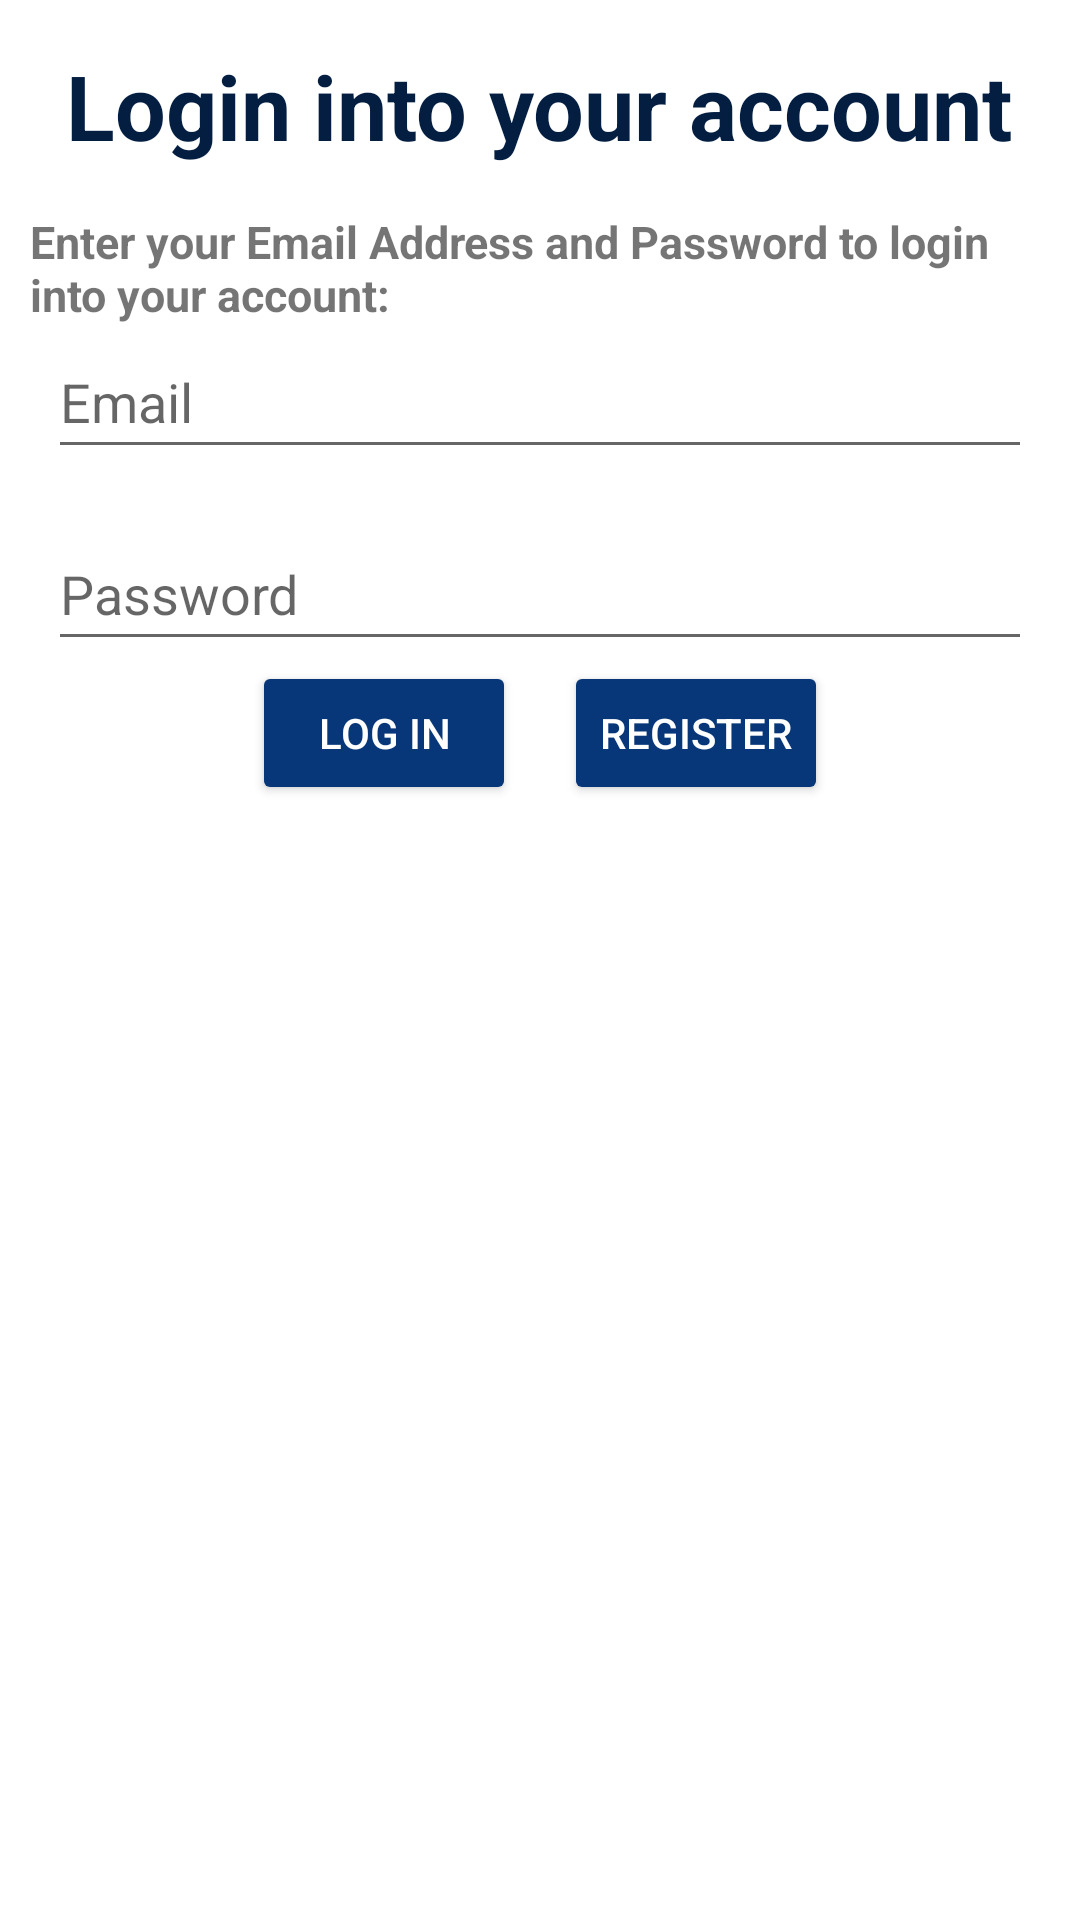

Produce the Android XML layout that renders to this screen, including the resource entries it uses.
<!-- AndroidManifest.xml: application theme Theme.LosPortalesTheatre -->
<!-- res/layout/fragment_login.xml -->
<?xml version="1.0" encoding="utf-8"?>
<RelativeLayout
    xmlns:android="http://schemas.android.com/apk/res/android"
    xmlns:tools="http://schemas.android.com/tools"
    android:layout_width="match_parent"
    android:layout_height="match_parent"
    tools:context=".LoginFragment">

    <TextView
        android:id="@+id/textview_login"
        android:layout_width="wrap_content"
        android:layout_height="wrap_content"
        android:layout_centerHorizontal="true"
        android:layout_marginTop="15dp"
        android:text="@string/loginTextHeader"
        android:textColor="@color/navyBlue"
        android:textSize="30sp"
        android:textStyle="bold" />
    <TextView
        android:id="@+id/textview_loginErrorMessage"
        android:layout_centerHorizontal="true"
        android:layout_marginStart="20dp"
        android:layout_marginTop="15dp"
        android:layout_width="wrap_content"
        android:layout_height="wrap_content"
        android:layout_below="@+id/textview_login"
        android:text="Error message"
        android:textStyle="bold"
        android:textColor="@color/errorColor"
        android:textSize="15sp"
        android:visibility="gone" />
    <TextView
        android:id="@+id/textview_loginText"
        android:layout_centerHorizontal="true"
        android:layout_marginStart="20dp"
        android:layout_marginTop="15dp"

        android:layout_width="wrap_content"
        android:layout_height="wrap_content"
        android:layout_below="@+id/textview_loginErrorMessage"
        android:text="@string/loginInstruction"
        android:textStyle="bold"
        android:textSize="15sp"/>

    <EditText
        android:id="@+id/email"
        android:layout_width="match_parent"
        android:layout_height="wrap_content"
        android:layout_below="@+id/textview_loginText"
        android:layout_marginLeft="16dp"
        android:layout_marginRight="16dp"
        android:hint="@string/email"
        android:minHeight="48dp"
        android:inputType="textEmailAddress"
        android:autofillHints="emailAddress">

    </EditText>

    <EditText
        android:id="@+id/password"
        android:layout_width="match_parent"
        android:layout_height="wrap_content"
        android:layout_below="@id/email"
        android:layout_marginLeft="16dp"
        android:layout_marginTop="16dp"
        android:layout_marginRight="16dp"
        android:hint="@string/password"
        android:inputType="textPassword"
        android:minHeight="48dp"
        android:autofillHints="password">



    </EditText>
    <LinearLayout
        android:id="@+id/loginButtons"
        android:layout_centerHorizontal="true"
        android:layout_below="@+id/password"
        android:orientation="horizontal"
        android:layout_width="wrap_content"
        android:layout_height="wrap_content">
        <Button
            android:id="@+id/button_login"
            android:text="@string/log_in"
            android:layout_width="wrap_content"
            android:backgroundTint="@color/navyBlueVariant"
            android:textColor="@color/white"
            android:layout_height="wrap_content">

        </Button>

        <Button
            android:id="@+id/button_register"
            android:layout_width="wrap_content"
            android:layout_height="wrap_content"
            android:layout_marginStart="16dp"
            android:backgroundTint="@color/navyBlueVariant"
            android:textColor="@color/white"
            android:text="@string/register">

        </Button>

    </LinearLayout>
    <ProgressBar
        android:layout_centerHorizontal="true"
        android:layout_below="@+id/loginButtons"
        android:id="@+id/loginLoading"
        android:layout_width="wrap_content"
        android:layout_height="wrap_content"
        android:visibility="gone" />

</RelativeLayout>
<!-- resources referenced by this layout -->
<resources>
  <color name="errorColor">#ff0000</color>
  <color name="navyBlue">#041e42</color>
  <color name="navyBlueVariant">#073778</color>
  <color name="white">#FFFFFFFF</color>
  <string name="email">Email</string>
  <string name="log_in">Log in</string>
  <string name="loginInstruction">Enter your Email Address and Password to login into your account:</string>
  <string name="loginTextHeader">Login into your account</string>
  <string name="password">Password</string>
  <string name="register">Register</string>
  <style name="Theme.LosPortalesTheatre" parent="Theme.MaterialComponents.DayNight.DarkActionBar">
          
          <item name="colorPrimary">@color/navyBlue</item>
          <item name="colorPrimaryVariant">@color/navyBlueVariant</item>
          <item name="colorOnPrimary">@color/white</item>
          
          <item name="colorSecondary">@color/teal_200</item>
          <item name="colorSecondaryVariant">@color/teal_700</item>
          <item name="colorOnSecondary">@color/black</item>
          
          <item name="android:statusBarColor">?attr/colorPrimaryVariant</item>
          
      </style>
  <color name="teal_200">#FF03DAC5</color>
  <color name="teal_700">#FF018786</color>
  <color name="black">#FF000000</color>
</resources>
